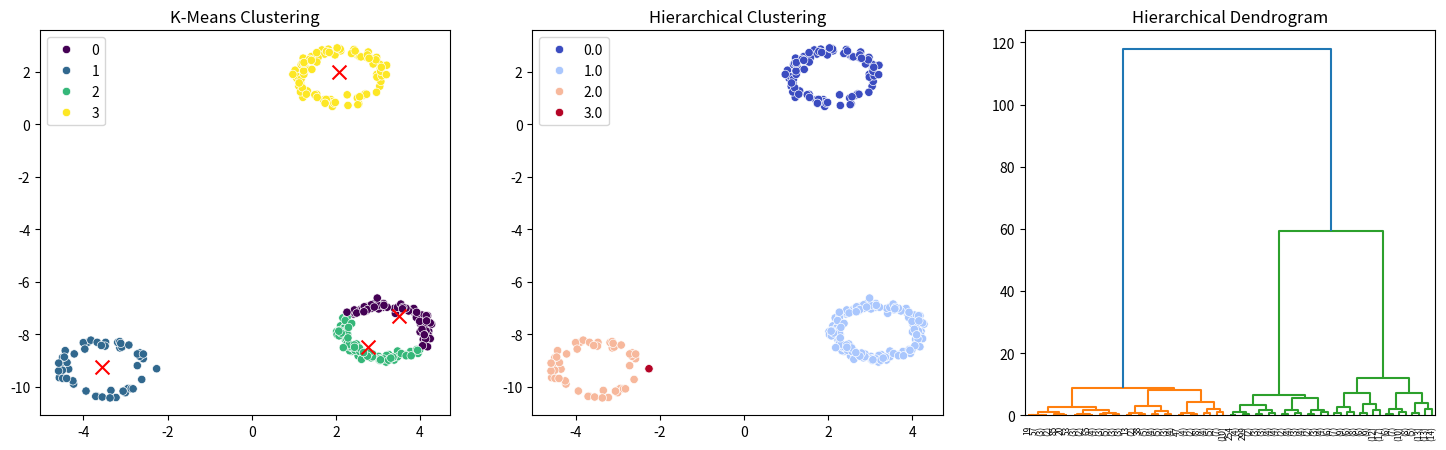

Write the Python code that produced this figure.
import numpy as np
import matplotlib.pyplot as plt
import seaborn as sns
from scipy.spatial.distance import cdist
from scipy.cluster.hierarchy import dendrogram, linkage

#生成数据
def generate_data(n_samples=200, centers=4, spread=1.0, random_state=3307, 
                 noise_level=0.1, cluster_sizes=None, distribution='gaussian',
                 cluster_shapes='circular', rotation_angles=None):
    """
    生成用于聚类分析的数据集
    
    参数:
    n_samples: 总样本数
    centers: 簇的数量
    spread: 簇的扩散程度
    random_state: 随机种子
    noise_level: 噪声水平（0-1之间）
    cluster_sizes: 每个簇的样本数量列表，如果为None则均匀分布
    distribution: 数据分布类型 ('gaussian', 'uniform', 'exponential')
    cluster_shapes: 簇的形状 ('circular', 'elliptical', 'line')
    rotation_angles: 每个簇的旋转角度列表
    """
    np.random.seed(random_state)
    X = []
    
    # 如果没有指定簇大小，则均匀分布
    if cluster_sizes is None:
        cluster_sizes = [n_samples // centers] * centers
        # 处理不能整除的情况
        remaining = n_samples % centers
        for i in range(remaining):
            cluster_sizes[i] += 1
    
    # 如果没有指定旋转角度，则随机生成
    if rotation_angles is None:
        rotation_angles = np.random.uniform(0, 2*np.pi, centers)
    
    for i in range(centers):
        # 生成簇中心
        center = np.random.uniform(-10, 10, size=2)
        
        # 根据分布类型生成数据
        if distribution == 'gaussian':
            points = np.random.randn(cluster_sizes[i], 2)
        elif distribution == 'uniform':
            points = np.random.uniform(-1, 1, (cluster_sizes[i], 2))
        elif distribution == 'exponential':
            points = np.random.exponential(1, (cluster_sizes[i], 2))
        
        # 根据簇形状调整数据
        if cluster_shapes == 'circular':
            # 将点归一化到单位圆
            norms = np.linalg.norm(points, axis=1, keepdims=True)
            points = points / norms
        elif cluster_shapes == 'elliptical':
            # 创建椭圆形分布
            points[:, 0] *= 2
        elif cluster_shapes == 'line':
            # 创建线性分布
            points[:, 1] = 0.1 * points[:, 0] + np.random.randn(cluster_sizes[i]) * 0.1
        
        # 应用旋转
        rotation_matrix = np.array([
            [np.cos(rotation_angles[i]), -np.sin(rotation_angles[i])],
            [np.sin(rotation_angles[i]), np.cos(rotation_angles[i])]
        ])
        points = points @ rotation_matrix.T
        
        # 添加噪声
        noise = np.random.randn(cluster_sizes[i], 2) * noise_level
        
        # 将点移动到指定中心并应用扩散
        cluster = center + spread * points + noise
        X.append(cluster)
    
    return np.vstack(X)

#手搓Kmeans
def kmeans(X,k,max_items=100,tol=1e-4):
    np.random.seed(42)
    centroids = X[np.random.choice(len(X), k, replace=False)]
    for _ in range(max_items):
        distances=cdist(X,centroids)
        labels = np.argmin(distances, axis=1)
        new_centroids = np.zeros((k, X.shape[1]))  # 预先创建一个新的质心数组
        counts = np.zeros(k)  # 记录每个簇的样本数量

        # 遍历所有数据点，计算每个簇的均值
        for i in range(len(X)):
            cluster_idx = labels[i]  # 当前点所属的簇
            new_centroids[cluster_idx] += X[i]  # 逐步累加坐标
            counts[cluster_idx] += 1  # 该簇点数加1

        # 计算均值，避免除零错误
        for j in range(k):
            if counts[j] > 0:
                new_centroids[j] /= counts[j]  # 计算均值

        if np.linalg.norm(new_centroids - centroids) < tol:
            break
        centroids = new_centroids
    return labels,centroids

#层次聚类
def hierarchical_clustering(X, k):
    clusters = {i: [i] for i in range(len(X))}
    distances = cdist(X, X)
    np.fill_diagonal(distances,np.inf)

    while len(clusters)>k:
        i, j = np.unravel_index(np.argmin(distances), distances.shape)
        clusters[i].extend(clusters[j])
        del clusters[j]
        for idx in clusters:
            if idx != i:
                distances[i, idx] = distances[idx, i] = np.min(cdist(X[clusters[i]], X[clusters[idx]]))
        distances[j, :] = distances[:, j] = np.inf
    
    labels = np.zeros(len(X))
    for cluster_id, points in enumerate(clusters.values()):
        labels[points] = cluster_id

    return labels

# 生成不同大小的簇
X1 = generate_data(n_samples=300, centers=3, cluster_sizes=[100, 150, 50])

# 生成带有噪声的椭圆形簇
X2 = generate_data(n_samples=200, centers=4, noise_level=0.2, cluster_shapes='elliptical')

# 生成线性簇
X3 = generate_data(n_samples=200, centers=3, cluster_shapes='line', distribution='uniform')

kmeans_labels, kmeans_centroids = kmeans(X1, 4)
hierarchical_labels = hierarchical_clustering(X1, 4)

# 树状图
distance_matrix = linkage(X1, method='ward')

# 可视化
fig, axes = plt.subplots(1, 3, figsize=(18, 5))

# K-Means 可视化
sns.scatterplot(x=X1[:, 0], y=X1[:, 1], hue=kmeans_labels, palette='viridis', ax=axes[0])
axes[0].scatter(kmeans_centroids[:, 0], kmeans_centroids[:, 1], c='red', marker='x', s=100)
axes[0].set_title('K-Means Clustering')

# 层次聚类可视化
sns.scatterplot(x=X1[:, 0], y=X1[:, 1], hue=hierarchical_labels, palette='coolwarm', ax=axes[1])
axes[1].set_title('Hierarchical Clustering')

# 树状图
dendrogram(distance_matrix, truncate_mode='level', p=5, ax=axes[2])
axes[2].set_title('Hierarchical Dendrogram')

plt.show()

